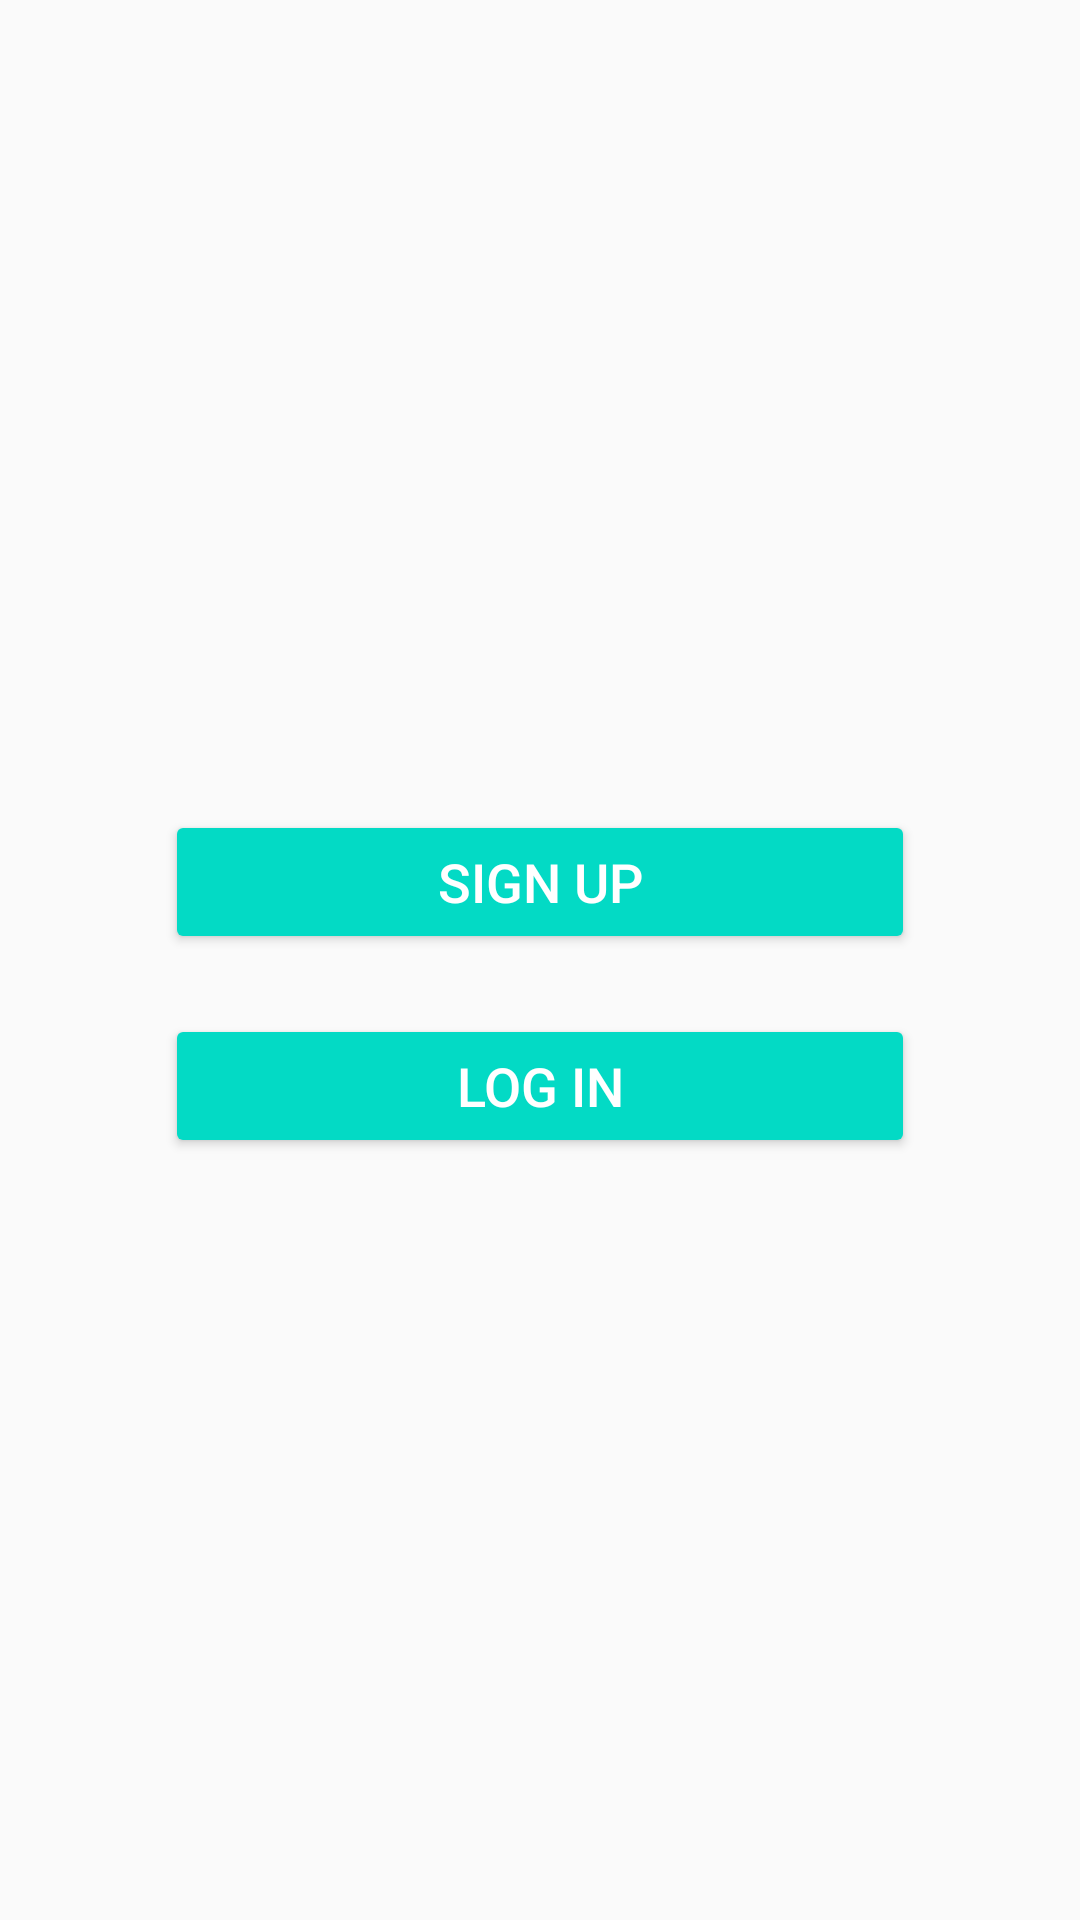

Android layout source for this screen:
<!-- AndroidManifest.xml: application theme Theme.JordanApp -->
<!-- res/layout/activity_main_app.xml -->
<?xml version="1.0" encoding="utf-8"?>
<androidx.constraintlayout.widget.ConstraintLayout
    xmlns:android="http://schemas.android.com/apk/res/android"
    xmlns:app="http://schemas.android.com/apk/res-auto"
    xmlns:tools="http://schemas.android.com/tools"
    android:layout_width="match_parent"
    android:layout_height="match_parent"
    android:fitsSystemWindows="true"
    tools:context=".MainActivity">

    
    <ImageView
        android:id="@+id/imgLogo"
        android:layout_width="150dp"
        android:layout_height="150dp"
        android:layout_marginTop="80dp"
        android:contentDescription="@string/app_logo"
        android:src="@drawable/common_google_signin_btn_icon_light"
        app:layout_constraintEnd_toEndOf="parent"
        app:layout_constraintStart_toStartOf="parent"
        app:layout_constraintTop_toTopOf="parent" />

    
    <Button
        android:id="@+id/btnSignUp"
        android:layout_width="250dp"
        android:layout_height="wrap_content"
        android:layout_marginTop="40dp"
        android:text="@string/sign_up"
        android:textColor="#FFFFFF"
        android:backgroundTint="#FF03DAC5"
        android:textSize="18sp"
        app:layout_constraintTop_toBottomOf="@id/imgLogo"
        app:layout_constraintEnd_toEndOf="parent"
        app:layout_constraintStart_toStartOf="parent" />

    
    <Button
        android:id="@+id/btnLogin"
        android:layout_width="250dp"
        android:layout_height="wrap_content"
        android:layout_marginTop="20dp"
        android:text="@string/log_in"
        android:textColor="#FFFFFF"
        android:backgroundTint="#FF03DAC5"
        android:textSize="18sp"
        app:layout_constraintTop_toBottomOf="@id/btnSignUp"
        app:layout_constraintEnd_toEndOf="parent"
        app:layout_constraintStart_toStartOf="parent" />

</androidx.constraintlayout.widget.ConstraintLayout>
<!-- resources referenced by this layout -->
<resources>
  <string name="app_logo">App Logo</string>
  <string name="log_in">Log In</string>
  <string name="sign_up">Sign Up</string>
  <style name="Theme.JordanApp" parent="Theme.AppCompat.Light">
  
      <item name="colorPrimary">@color/purple_500</item>
      <item name="colorPrimaryDark">@color/purple_700</item>
      <item name="colorAccent">@color/teal_200</item>
      <item name="android:textColor">@android:color/black</item>
  
      </style>
  <!-- not gathered from this repository: default colours our renderer supplied (Android Studio template values) -->
  <color name="purple_500">#FF6200EE</color>
  <color name="purple_700">#FF3700B3</color>
  <color name="teal_200">#FF03DAC5</color>
</resources>
